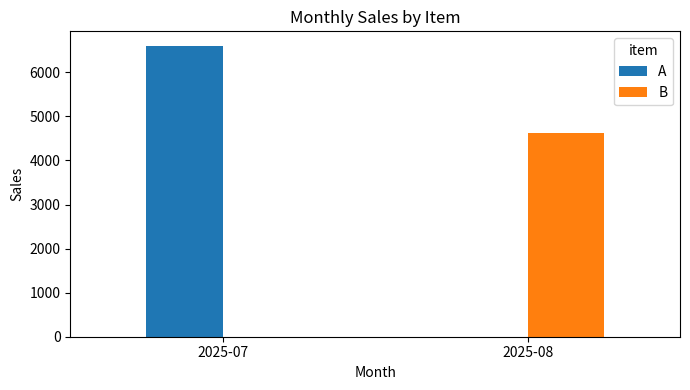

The matplotlib source for this figure:
import pandas as pd
import matplotlib.pyplot as plt

# sampleData 
data = {
    "date": pd.date_range("2025-07-01", periods=62, freq="D"),
    "item": (["A"]*31 + ["B"]*31),
    "sales": [100,120,90,130,150,170,160,140,155,180,175,190,210,220,205,195,230,240,235,250,
              245,255,260,270,265,280,275,290,300,310,305] +
             [80,95,85,100,120,130,110,115,118,125,130,135,140,150,145,148,155,160,158,165,
              170,175,178,180,182,185,188,190,195,200,205]
}

# print(data)

df = pd.DataFrame(data)
df["date"] = pd.to_datetime(df["date"])
df["month"] = df["date"].dt.to_period("M")

# ピボットする
pv = df.pivot_table(index="month", columns="item", values="sales", aggfunc="sum")
# print(pv)

# グループ別の月別集計用の棒グラフ 
ax = pv.plot(kind="bar", figsize=(7,4))
ax.set_title("Monthly Sales by Item")
ax.set_xlabel("Month")
ax.set_ylabel("Sales")
plt.xticks(rotation=0)
plt.tight_layout()
plt.show()
